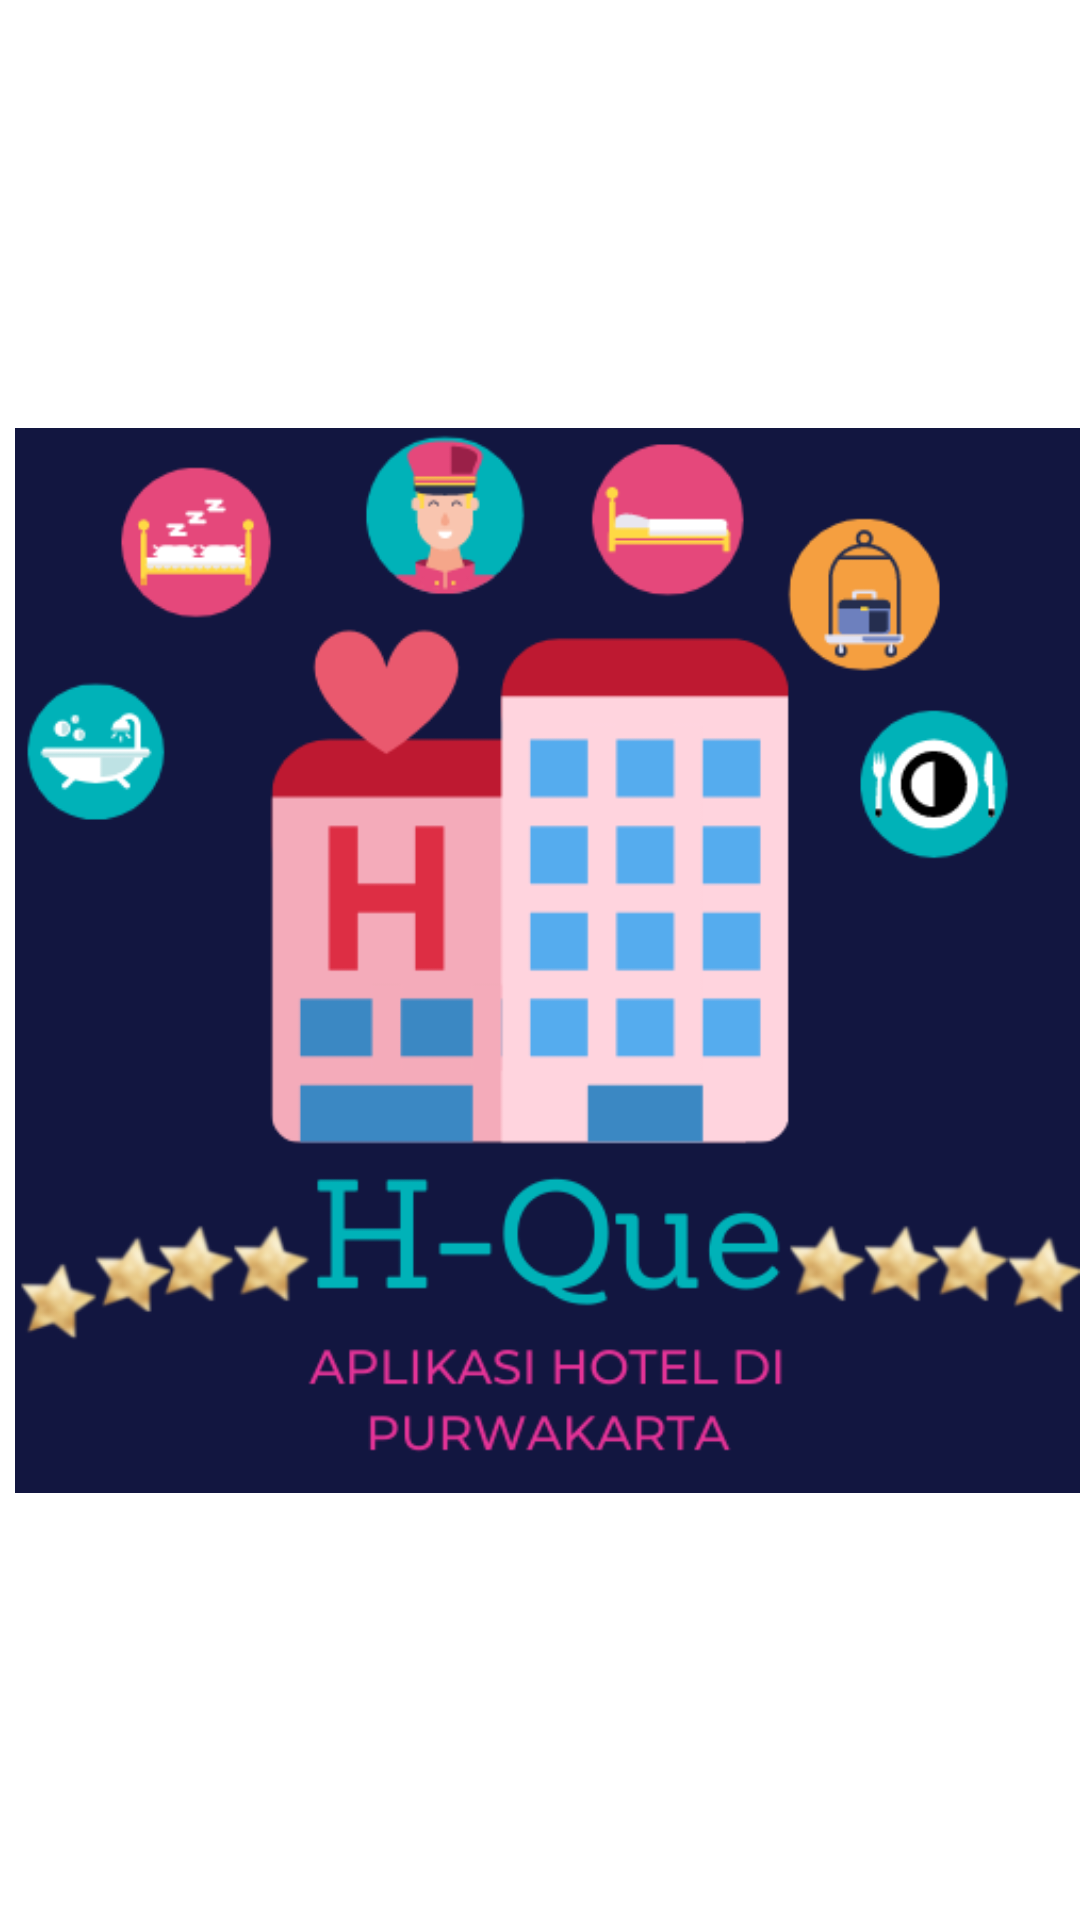

Produce the Android XML layout that renders to this screen, including the resource entries it uses.
<!-- AndroidManifest.xml: application theme Theme.TubesCapstone -->
<!-- res/layout/activity_splash_screen.xml -->
<?xml version="1.0" encoding="utf-8"?>
<RelativeLayout xmlns:android="http://schemas.android.com/apk/res/android"
    xmlns:tools="http://schemas.android.com/tools"
    android:id="@+id/activity_splashscreen"
    android:layout_width="match_parent"
    android:layout_height="match_parent"
    android:background="@color/bluedark"
    android:gravity="center"
    tools:context=".SplashScreen">

    <ImageView
        android:id="@+id/logo"
        android:layout_width="688dp"
        android:layout_height="688dp"
        android:layout_alignParentStart="true"
        android:layout_alignParentLeft="true"
        android:layout_centerVertical="true"
        android:layout_marginStart="5dp"
        android:layout_marginLeft="0dp"
        android:src="@drawable/main" />

</RelativeLayout>
<!-- resources referenced by this layout -->
<resources>
  <!-- drawable main: png bitmap (drawable-v24, 51062 bytes) -->
  <style name="Theme.TubesCapstone" parent="Theme.MaterialComponents.DayNight.DarkActionBar">
          
          <item name="colorPrimary">@color/purple_500</item>
          <item name="colorPrimaryVariant">@color/purple_700</item>
          <item name="colorOnPrimary">@color/white</item>
          
          <item name="colorSecondary">@color/teal_200</item>
          <item name="colorSecondaryVariant">@color/teal_700</item>
          <item name="colorOnSecondary">@color/black</item>
          
          <item name="android:statusBarColor" tools:targetApi="l">?attr/colorPrimaryVariant</item>
          
      </style>
  <color name="purple_500">#00EEE6</color>
  <color name="purple_700">#2196F3</color>
  <color name="white">#FFFFFFFF</color>
  <color name="teal_200">#FF03DAC5</color>
  <color name="teal_700">#FF018786</color>
  <color name="black">#FF000000</color>
</resources>
